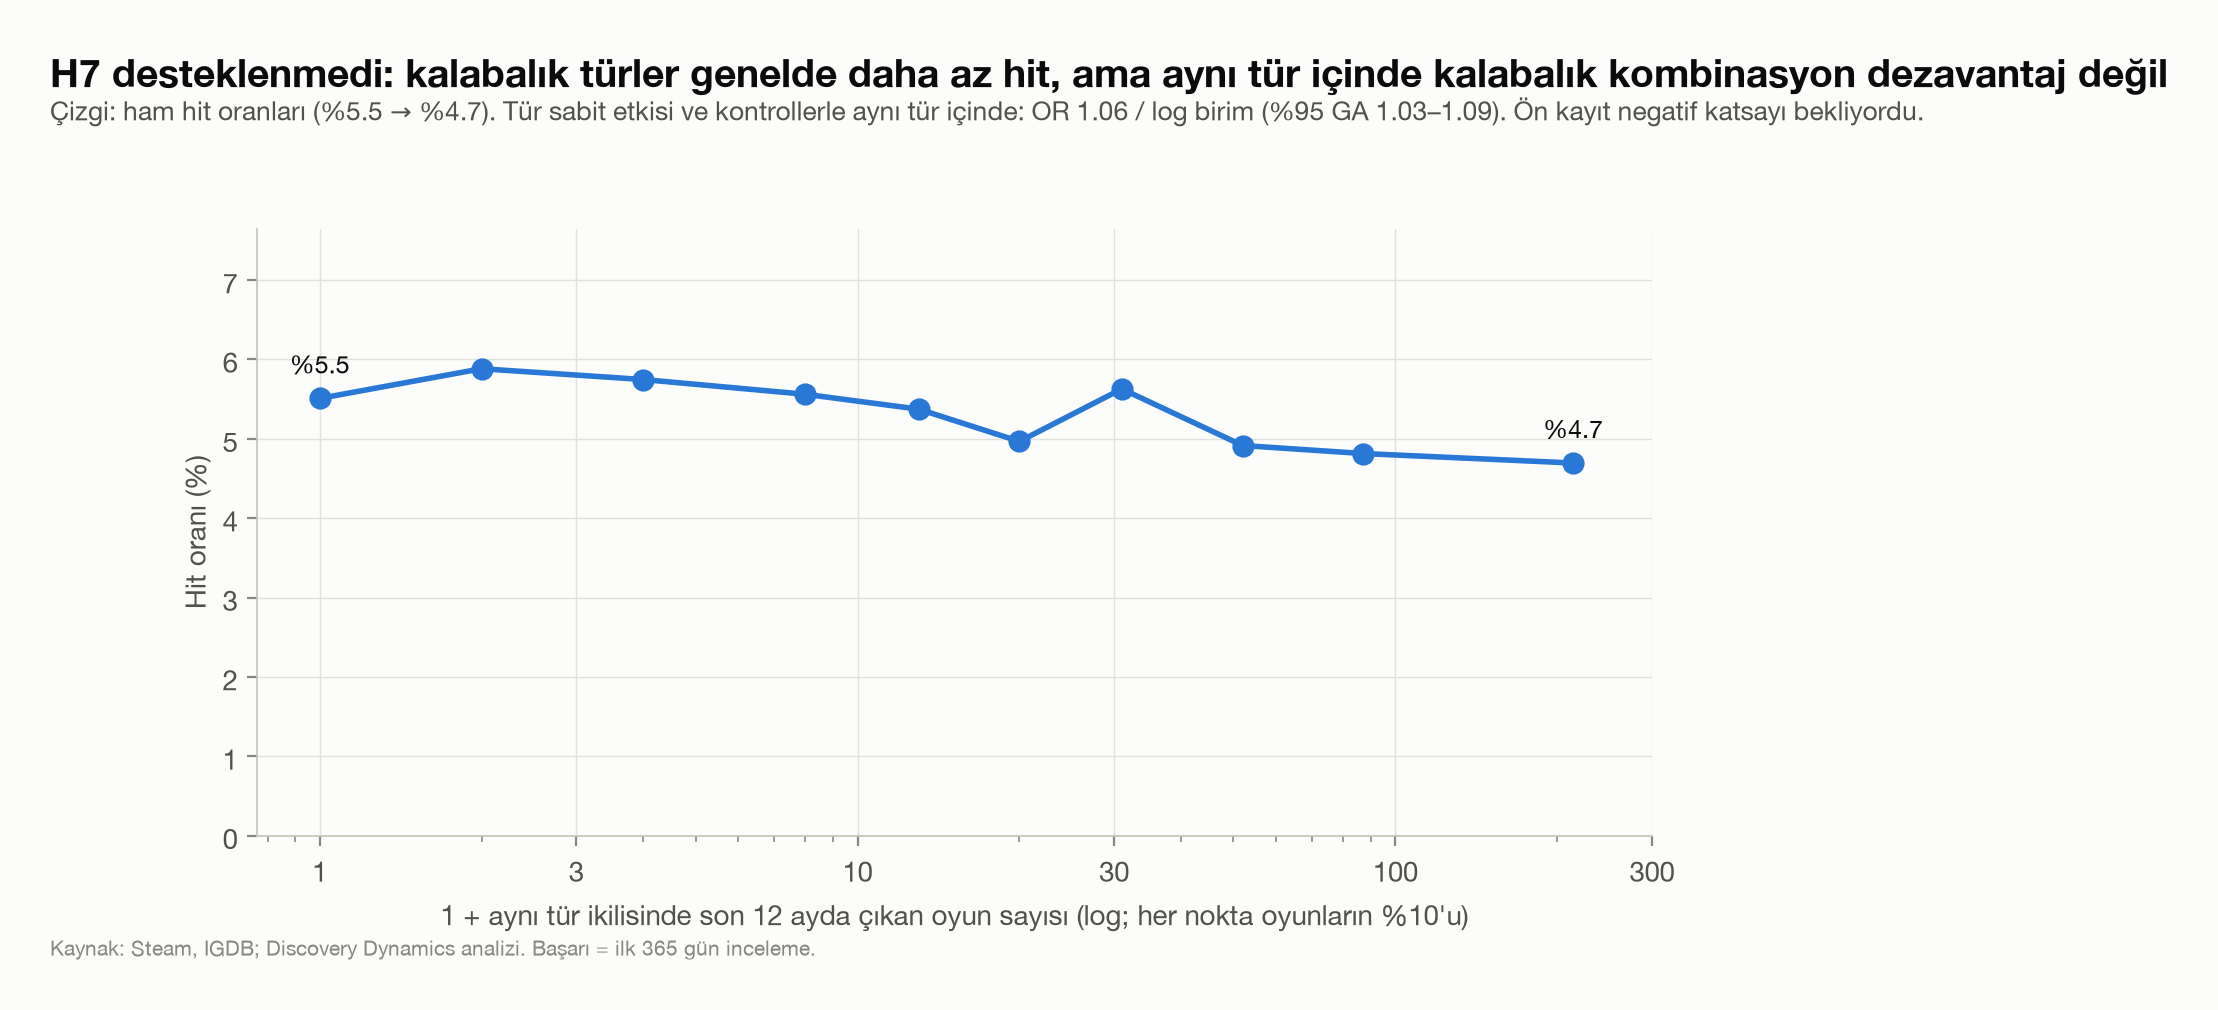

Source data for this figure (header and first rows):
dilim, orta, hit, n
0, 0.0, 5.508, 5900
1, 1.0, 5.882, 5899
2, 3.0, 5.746, 5900
3, 7.0, 5.56, 5899
4, 12.0, 5.373, 5900
5, 19.0, 4.967, 5899
6, 30.0, 5.628, 5899
7, 51.0, 4.915, 5900
8, 86.0, 4.814, 5899
9, 213.0, 4.695, 5900
